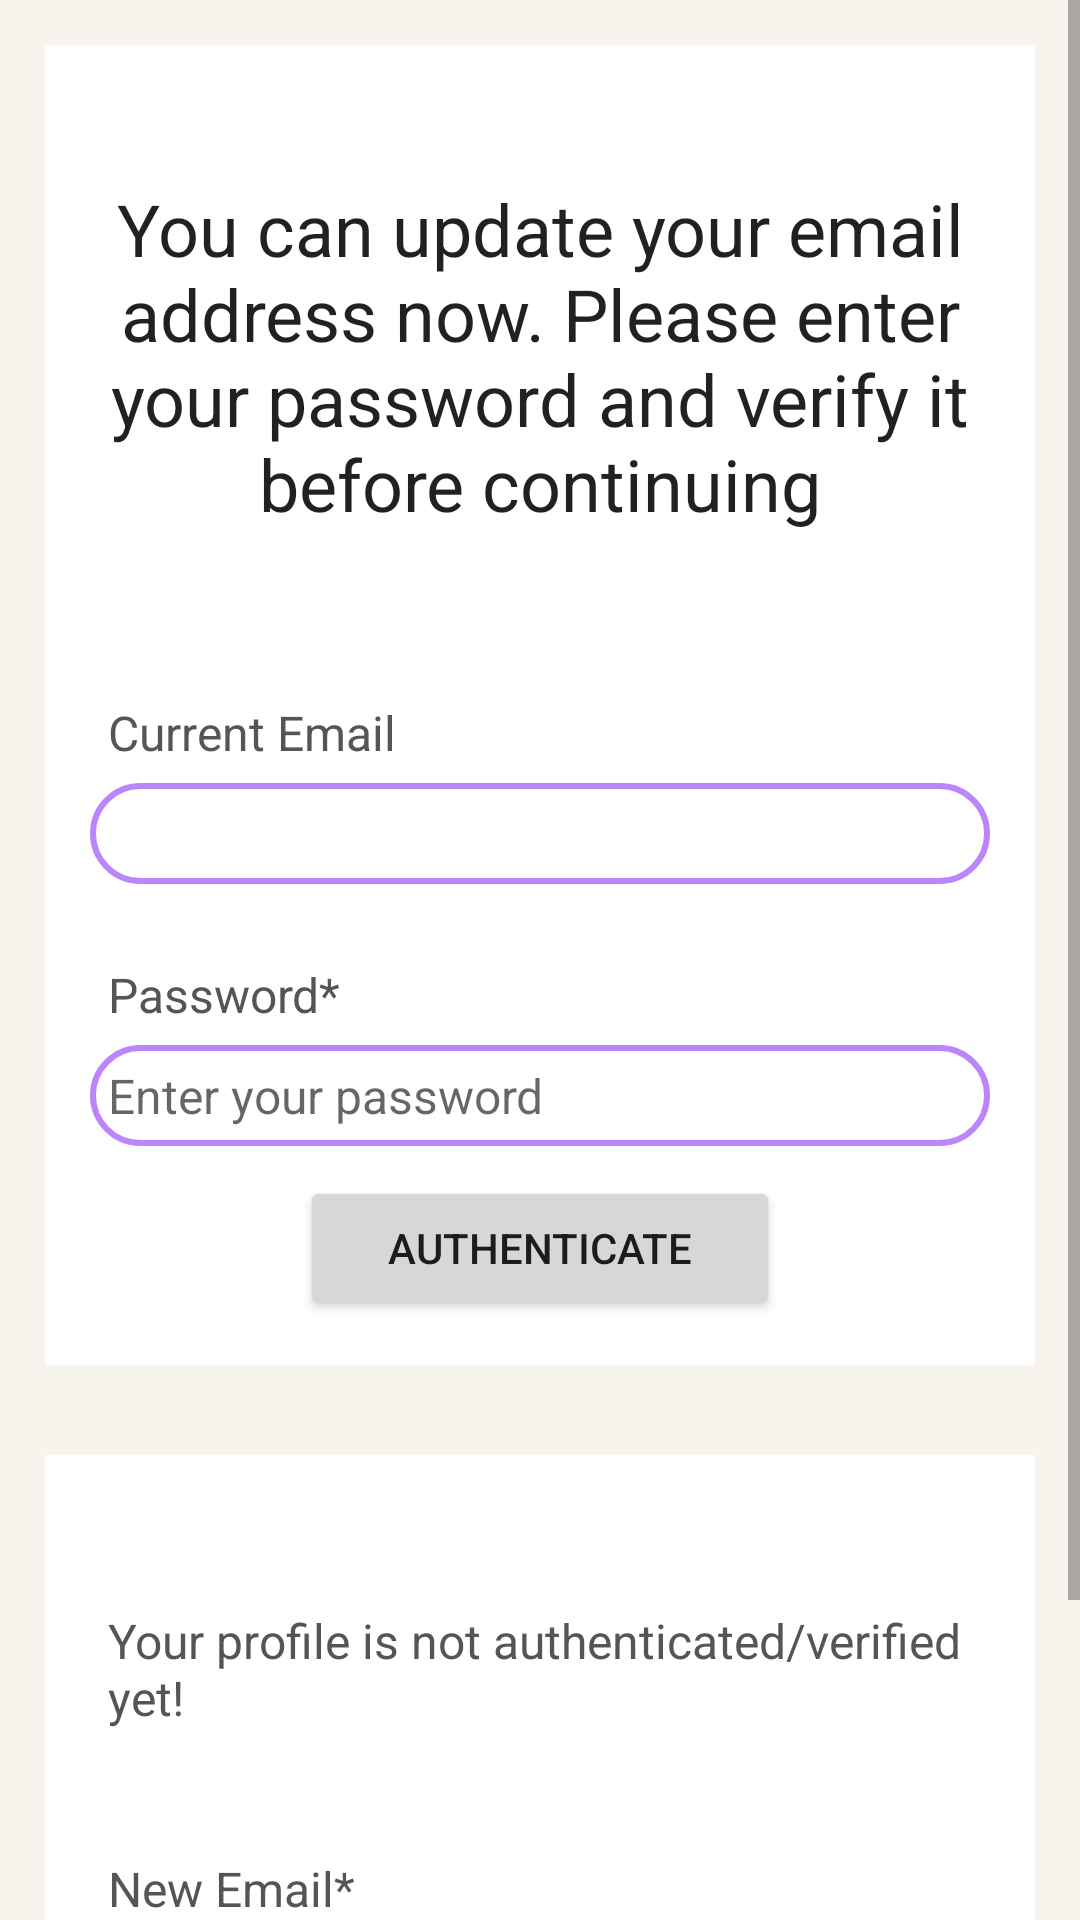

Here is an Android app screen rendered from its layout file. Give the layout XML and the strings, colors and styles it references.
<!-- AndroidManifest.xml: application theme Theme.CNSCNewsAndUpdate -->
<!-- res/layout/activity_update_email.xml -->
<?xml version="1.0" encoding="utf-8"?>
<ScrollView
    xmlns:android="http://schemas.android.com/apk/res/android"
    xmlns:app="http://schemas.android.com/apk/res-auto"
    xmlns:tools="http://schemas.android.com/tools"
    android:layout_width="match_parent"
    android:layout_height="match_parent"
    android:background="#F7F3ED"
    tools:context=".users_ui.UpdateEmailActivity">

    <LinearLayout
        android:layout_width="match_parent"
        android:layout_height="wrap_content"
        android:orientation="vertical">

        <RelativeLayout
            android:layout_width="match_parent"
            android:layout_height="wrap_content"
            android:background="@color/white"
            android:padding="15dp"
            android:layout_margin="15dp"
            android:id="@+id/RL_email">

            <TextView
                android:layout_width="match_parent"
                android:layout_height="wrap_content"
                android:id="@+id/textView_update_email_head"
                android:layout_marginTop="30dp"
                android:text="You can update your email address now. Please enter your password and verify it before continuing"
                android:textAlignment="center"
                android:textAppearance="@style/TextAppearance.AppCompat.Headline"/>

            <TextView
                android:layout_width="match_parent"
                android:layout_height="wrap_content"
                android:id="@+id/textView_update_email"
                android:layout_below="@id/textView_update_email_head"
                android:text="Current Email"
                android:layout_marginTop="50dp"
                android:padding="6dp"
                android:textColor="#555555"
                android:textSize="16sp"/>

            <TextView
                android:layout_width="match_parent"
                android:layout_height="wrap_content"
                android:id="@+id/textView_update_email_old"
                android:layout_below="@id/textView_update_email"
                android:background="@drawable/purple_border"
                android:padding="6dp"
                android:textColor="#555555"
                android:textSize="16sp"/>

            <TextView
                android:layout_width="match_parent"
                android:layout_height="wrap_content"
                android:id="@+id/textView_update_email_verify_password"
                android:layout_below="@id/textView_update_email_old"
                android:text="Password*"
                android:layout_marginTop="20dp"
                android:padding="6dp"
                android:textColor="#555555"
                android:textSize="16sp"/>
            
            <EditText
                android:layout_width="match_parent"
                android:layout_height="wrap_content"
                android:id="@+id/editText_update_email_verify_password"
                android:layout_below="@id/textView_update_email_verify_password"
                android:hint="Enter your password"
                android:inputType="textPassword"
                android:padding="6dp"
                android:textSize="16sp"
                android:background="@drawable/purple_border"/>
            
            <Button
                android:layout_width="match_parent"
                android:layout_height="wrap_content"
                android:id="@+id/button_authenticate_user"
                android:layout_below="@id/editText_update_email_verify_password"
                android:text="Authenticate"
                android:layout_marginTop="10dp"
                android:layout_marginRight="70dp"
                android:layout_marginLeft="70dp"/>

            <ProgressBar
                android:id="@+id/progressBar"
                android:layout_width="wrap_content"
                android:layout_height="wrap_content"
                style="?android:attr/progressBarStyleLarge"
                android:elevation="10dp"
                android:textAlignment="center"
                android:visibility="gone"/>

        </RelativeLayout>
        
        <RelativeLayout
            android:layout_width="match_parent"
            android:layout_height="wrap_content"
            android:background="@color/white"
            android:layout_margin="15dp"
            android:padding="15dp"
            android:layout_below="@id/RL_email">

            <TextView
                android:layout_width="match_parent"
                android:layout_height="wrap_content"
                android:id="@+id/textView_update_email_authenticated"
                android:text="Your profile is not authenticated/verified yet!"
                android:layout_marginTop="30dp"
                android:padding="6dp"
                android:textColor="#555555"
                android:textSize="16sp"/>

            <TextView
                android:layout_width="match_parent"
                android:layout_height="wrap_content"
                android:id="@+id/textView_update_email_new"
                android:layout_below="@id/textView_update_email_authenticated"
                android:text="New Email*"
                android:layout_marginTop="30dp"
                android:padding="6dp"
                android:textColor="#555555"
                android:textSize="16sp"/>

            <EditText
                android:layout_width="match_parent"
                android:layout_height="wrap_content"
                android:id="@+id/editText_update_email_new"
                android:layout_below="@id/textView_update_email_new"
                android:hint="Enter your new email"
                android:inputType="textEmailAddress"
                android:padding="6dp"
                android:textSize="16sp"
                android:background="@drawable/purple_border"/>

            <Button
                android:layout_width="match_parent"
                android:layout_height="wrap_content"
                android:id="@+id/button_update_email"
                android:layout_below="@id/editText_update_email_new"
                android:text="Update Email"
                android:layout_marginTop="10dp"
                android:layout_marginRight="70dp"
                android:layout_marginLeft="70dp"/>




        </RelativeLayout>


    </LinearLayout>

</ScrollView>
<!-- resources referenced by this layout -->
<resources>
  <color name="white">#FFFFFFFF</color>
  <!-- drawable purple_border (drawable) -->
  <?xml version="1.0" encoding="utf-8"?>
  <shape xmlns:android="http://schemas.android.com/apk/res/android"
      android:shape="rectangle">
  
      <stroke
          android:width="2dp"
          android:color="@color/purple_200"/>
  
      <corners
          android:radius="30dp"/>
  
  
  </shape>
  <style name="Theme.CNSCNewsAndUpdate" parent="Theme.MaterialComponents.DayNight.NoActionBar">
          
          <item name="colorPrimary">@color/purple_500</item>
          <item name="colorPrimaryVariant">@color/purple_700</item>
          <item name="colorOnPrimary">@color/white</item>
          
          <item name="colorSecondary">@color/teal_200</item>
          <item name="colorSecondaryVariant">@color/teal_700</item>
          <item name="colorOnSecondary">@color/black</item>
          
          <item name="android:statusBarColor">?attr/colorPrimaryVariant</item>
          
  
  
          
          <item name="android:windowActivityTransitions">true</item>
  
          
          <item name="android:windowEnterTransition">@transition/trans_anim</item>
          <item name="android:windowExitTransition">@transition/trans_anim</item>
  
      </style>
  <color name="purple_200">#FFBB86FC</color>
  <color name="purple_500">#FF6200EE</color>
  <color name="purple_700">#FF3700B3</color>
  <color name="teal_200">#FF03DAC5</color>
  <color name="teal_700">#FF018786</color>
  <color name="black">#FF000000</color>
</resources>
